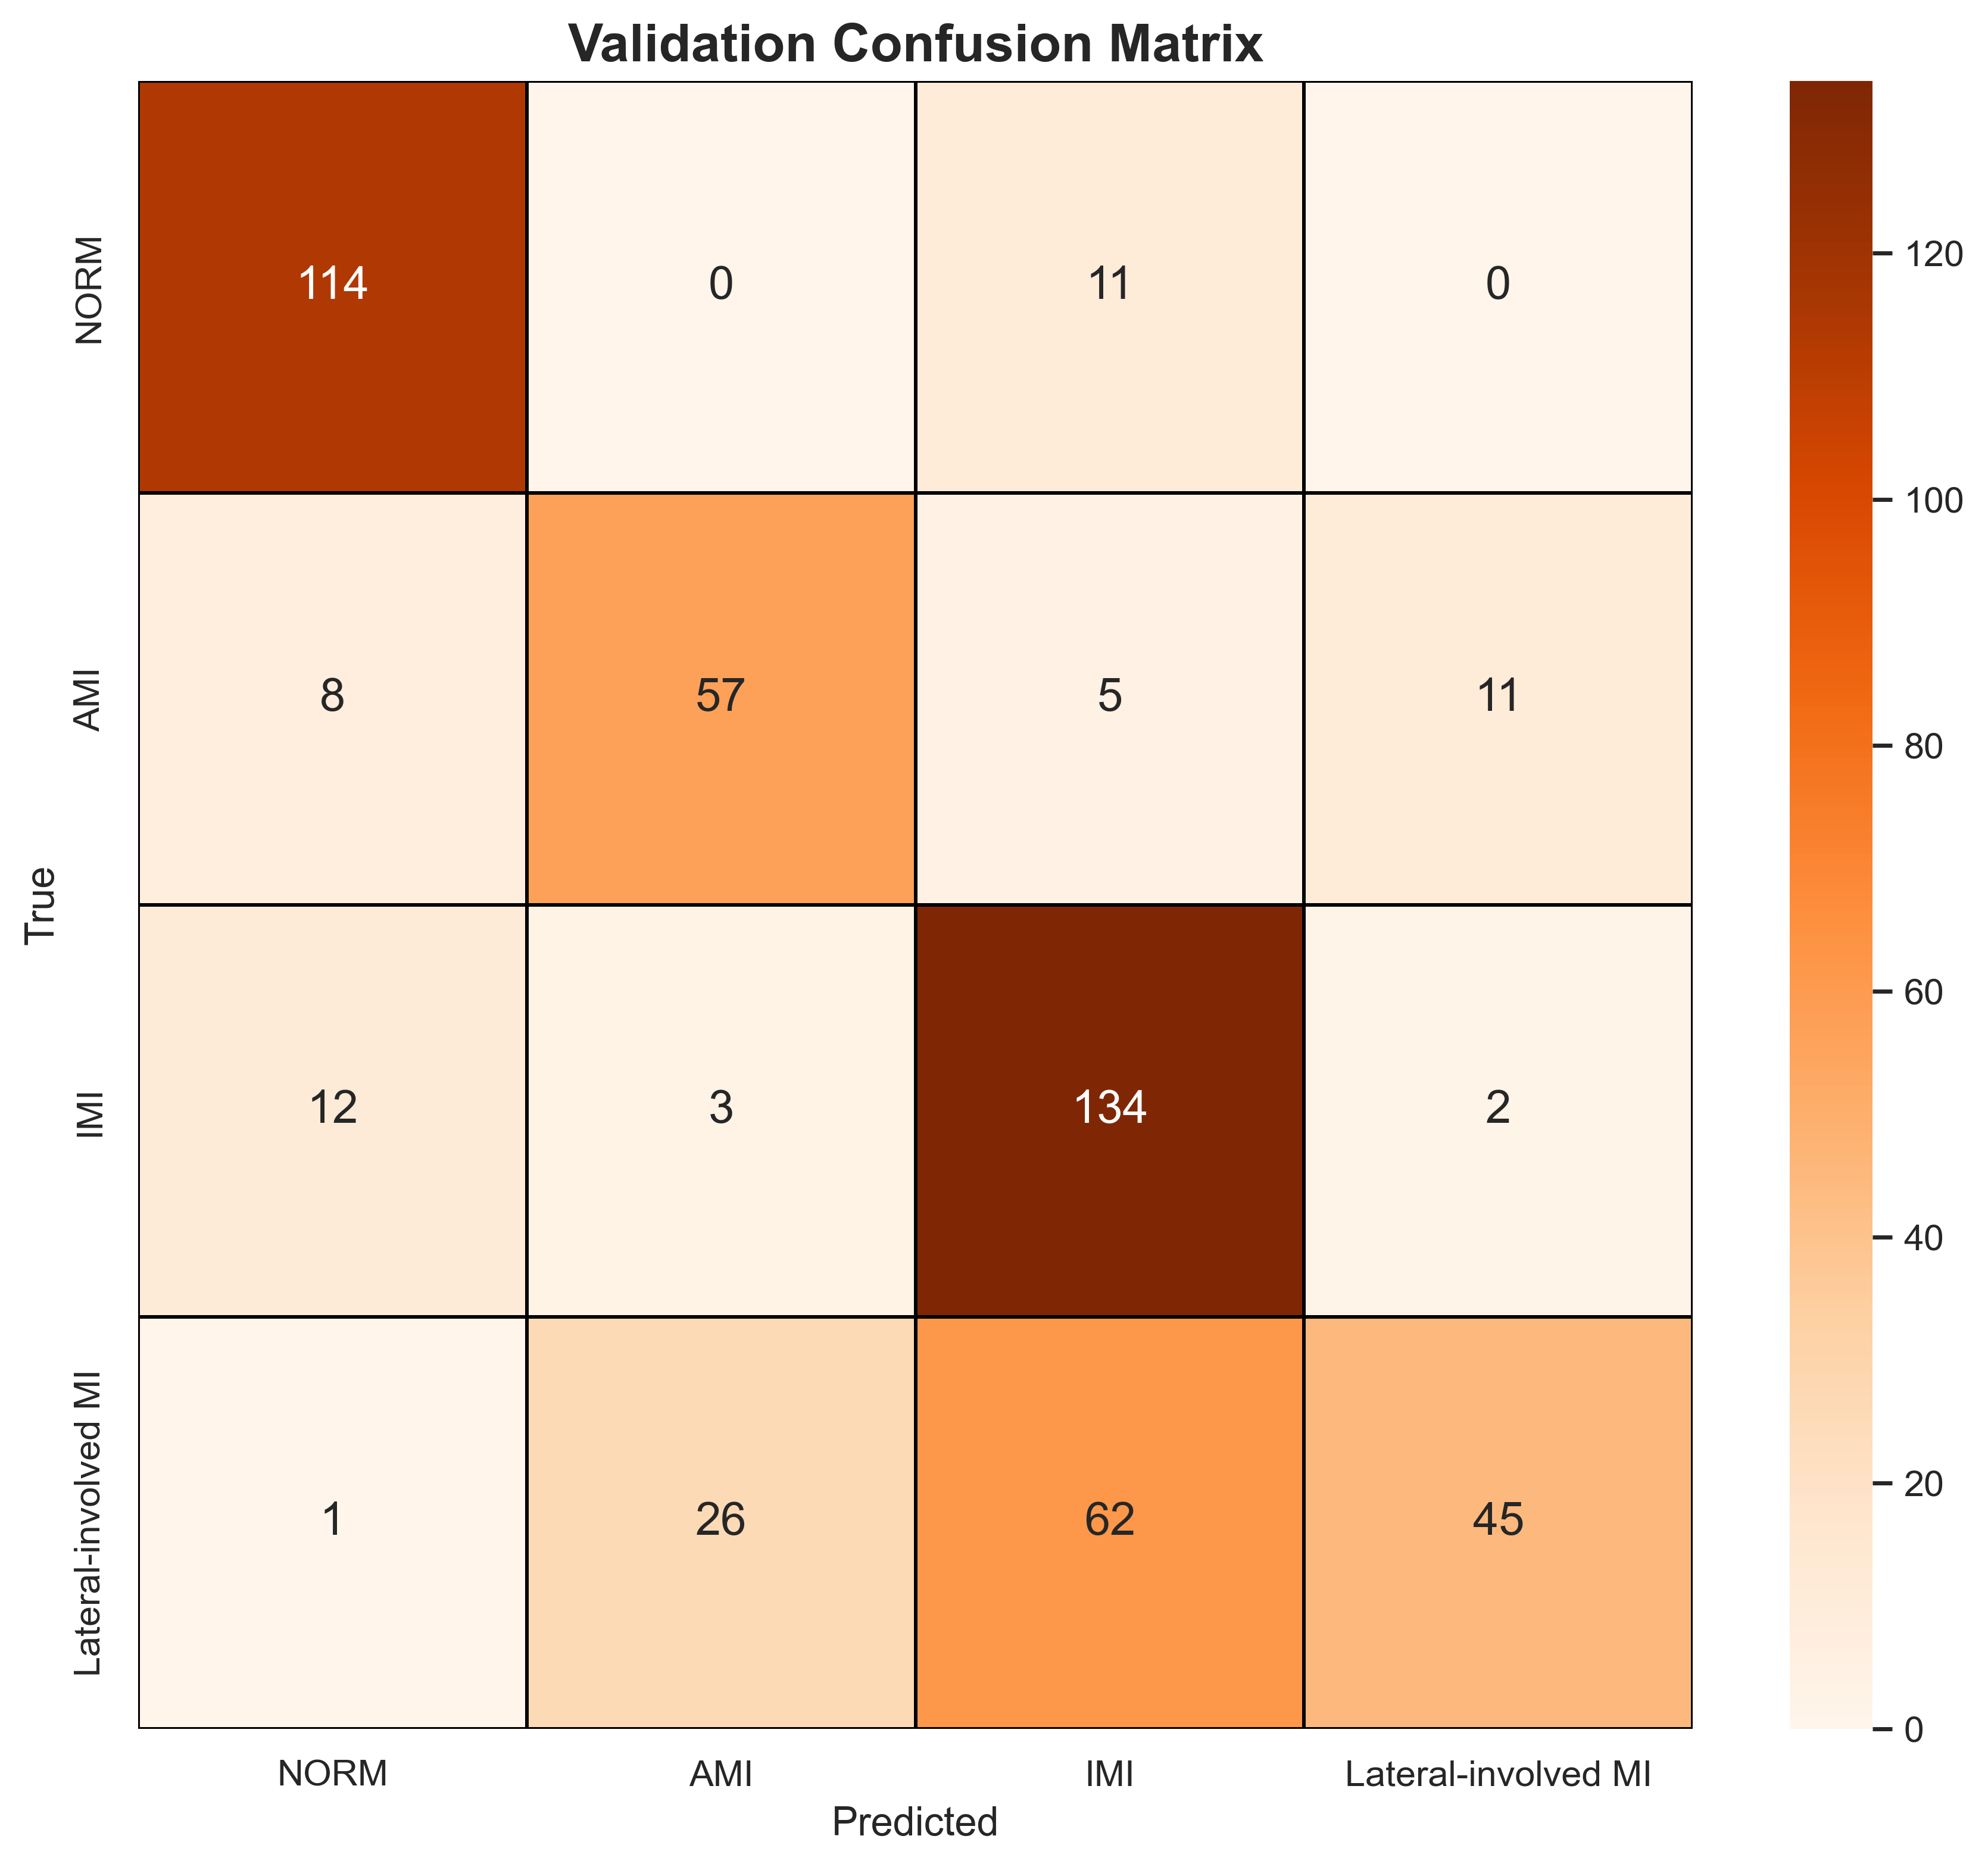

Data behind this chart, as committed beside it:
, NORM, AMI, IMI, Lateral-involved MI
NORM, 114, 0, 11, 0
AMI, 8, 57, 5, 11
IMI, 12, 3, 134, 2
Lateral-involved MI, 1, 26, 62, 45
